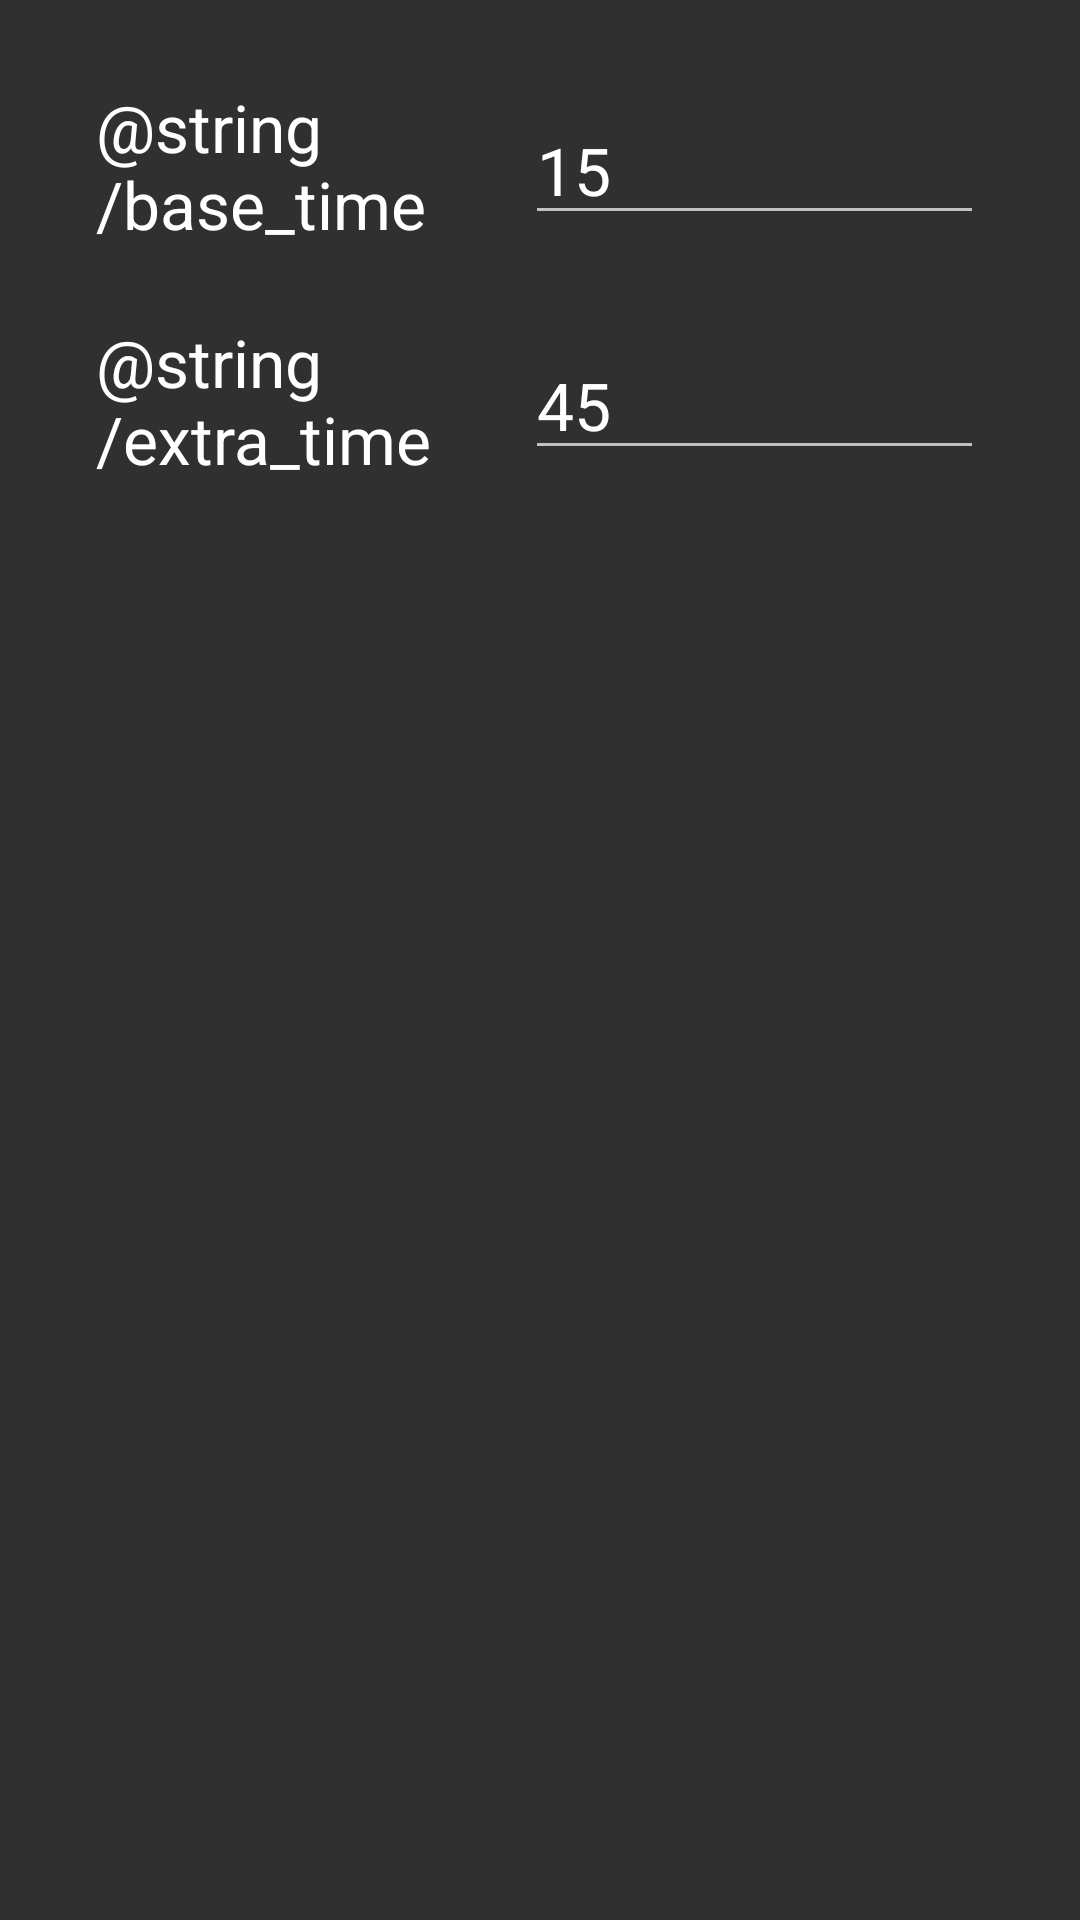

Android layout source for this screen:
<!-- AndroidManifest.xml: application theme AppTheme -->
<!-- res/layout/content_setup.xml -->
<?xml version="1.0" encoding="utf-8"?>
<android.support.constraint.ConstraintLayout xmlns:android="http://schemas.android.com/apk/res/android"
    xmlns:app="http://schemas.android.com/apk/res-auto"
    xmlns:tools="http://schemas.android.com/tools"
    android:layout_width="match_parent"
    android:layout_height="match_parent"
    android:orientation="vertical"
    app:layout_behavior="@string/appbar_scrolling_view_behavior"
    tools:context=".SetupActivity"
    tools:showIn="@layout/activity_setup">

    <TextView
        android:id="@+id/textView3"
        android:layout_width="0dp"
        android:layout_height="wrap_content"
        android:layout_marginEnd="8dp"
        android:layout_marginLeft="32dp"
        android:layout_marginRight="8dp"
        android:layout_marginStart="32dp"
        android:text="@string/base_time"
        android:textAppearance="@style/TextAppearance.AppCompat.Large"
        app:layout_constraintBottom_toBottomOf="@+id/editTextBaseTime"
        app:layout_constraintEnd_toStartOf="@+id/guideline5"
        app:layout_constraintStart_toStartOf="parent"
        app:layout_constraintTop_toTopOf="@+id/editTextBaseTime" />

    <TextView
        android:id="@+id/textView4"
        android:layout_width="0dp"
        android:layout_height="wrap_content"
        android:layout_marginEnd="8dp"
        android:layout_marginLeft="32dp"
        android:layout_marginRight="8dp"
        android:layout_marginStart="32dp"
        android:text="@string/extra_time"
        android:textAppearance="@style/TextAppearance.AppCompat.Large"
        app:layout_constraintBottom_toBottomOf="@+id/editTextExtraTime"
        app:layout_constraintEnd_toStartOf="@+id/guideline5"
        app:layout_constraintStart_toStartOf="parent"
        app:layout_constraintTop_toTopOf="@+id/editTextExtraTime" />

    <android.support.constraint.Guideline
        android:id="@+id/guideline5"
        android:layout_width="wrap_content"
        android:layout_height="wrap_content"
        android:orientation="vertical"
        app:layout_constraintGuide_begin="167dp" />

    <EditText
        android:id="@+id/editTextBaseTime"
        android:layout_width="0dp"
        android:layout_height="wrap_content"
        android:layout_marginEnd="32dp"
        android:layout_marginLeft="8dp"
        android:layout_marginRight="32dp"
        android:layout_marginStart="8dp"
        android:layout_marginTop="32dp"
        android:ems="10"
        android:inputType="number"
        android:text="15"
        android:textAppearance="@style/TextAppearance.AppCompat.Large"
        app:layout_constraintEnd_toEndOf="parent"
        app:layout_constraintStart_toStartOf="@+id/guideline5"
        app:layout_constraintTop_toTopOf="parent" />

    <EditText
        android:id="@+id/editTextExtraTime"
        android:layout_width="0dp"
        android:layout_height="wrap_content"
        android:layout_marginEnd="32dp"
        android:layout_marginLeft="8dp"
        android:layout_marginRight="32dp"
        android:layout_marginStart="8dp"
        android:layout_marginTop="32dp"
        android:ems="10"
        android:inputType="number"
        android:text="45"
        android:textAppearance="@style/TextAppearance.AppCompat.Large"
        app:layout_constraintEnd_toEndOf="parent"
        app:layout_constraintHorizontal_bias="0.0"
        app:layout_constraintStart_toStartOf="@+id/guideline5"
        app:layout_constraintTop_toBottomOf="@+id/editTextBaseTime" />

</android.support.constraint.ConstraintLayout>
<!-- res/layout/activity_setup.xml (included above) -->
<?xml version="1.0" encoding="utf-8"?>
<android.support.design.widget.CoordinatorLayout xmlns:android="http://schemas.android.com/apk/res/android"
    xmlns:app="http://schemas.android.com/apk/res-auto"
    xmlns:tools="http://schemas.android.com/tools"
    android:layout_width="match_parent"
    android:layout_height="match_parent"
    tools:context=".SetupActivity">

    <android.support.design.widget.AppBarLayout
        android:layout_width="match_parent"
        android:layout_height="wrap_content"
        android:theme="@style/AppTheme.AppBarOverlay">

        <android.support.v7.widget.Toolbar
            android:id="@+id/toolbar"
            android:layout_width="match_parent"
            android:layout_height="?attr/actionBarSize"
            android:background="?attr/colorPrimary"
            app:popupTheme="@style/AppTheme.PopupOverlay" />

    </android.support.design.widget.AppBarLayout>

    <include layout="@layout/content_setup" />

    <android.support.design.widget.FloatingActionButton
        android:id="@+id/fab"
        android:layout_width="wrap_content"
        android:layout_height="wrap_content"
        android:layout_gravity="bottom|end"
        android:layout_margin="@dimen/fab_margin"
        app:fabSize="normal"
        app:srcCompat="@drawable/ic_play_arrow_black_24dp" />

</android.support.design.widget.CoordinatorLayout>
<!-- resources referenced by this layout -->
<resources>
  <dimen name="fab_margin">16dp</dimen>
  <style name="AppTheme.AppBarOverlay" parent="ThemeOverlay.AppCompat.Dark.ActionBar" />
  <style name="AppTheme.PopupOverlay" parent="ThemeOverlay.AppCompat.Light" />
  <style name="AppTheme" parent="Theme.AppCompat.NoActionBar">
          
          <item name="colorPrimary">@color/colorPrimary</item>
          <item name="colorPrimaryDark">@color/colorPrimaryDark</item>
          <item name="colorAccent">@color/colorAccent</item>
      </style>
  <color name="colorPrimary">#3F51B5</color>
  <color name="colorPrimaryDark">#303F9F</color>
  <color name="colorAccent">#FF4081</color>
</resources>
